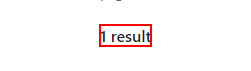
Task: Processus vierge
Workflow: pubchem_UIpath

Step 1 [then]: get-text from the element

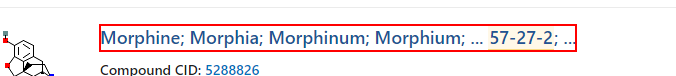
Step 2: click on the element 'morphine; Morphia; Morphinum; Morphium; ... ; ...'

Step 3 [else]: get-text from the element (no picture)

Step 4 [then]: click on the element 'benzaldehyde; 100-52-7; Benzoic aldehyde; Phenylmethanal; Benzen*' (no picture)

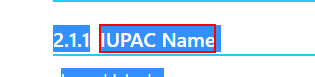
Step 5: get-text from the element 'IUPAC Name'

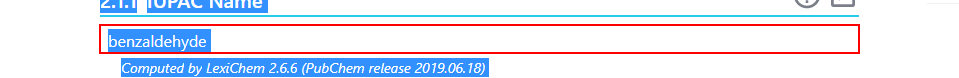
Step 6 [then]: get-text from the paragraph
